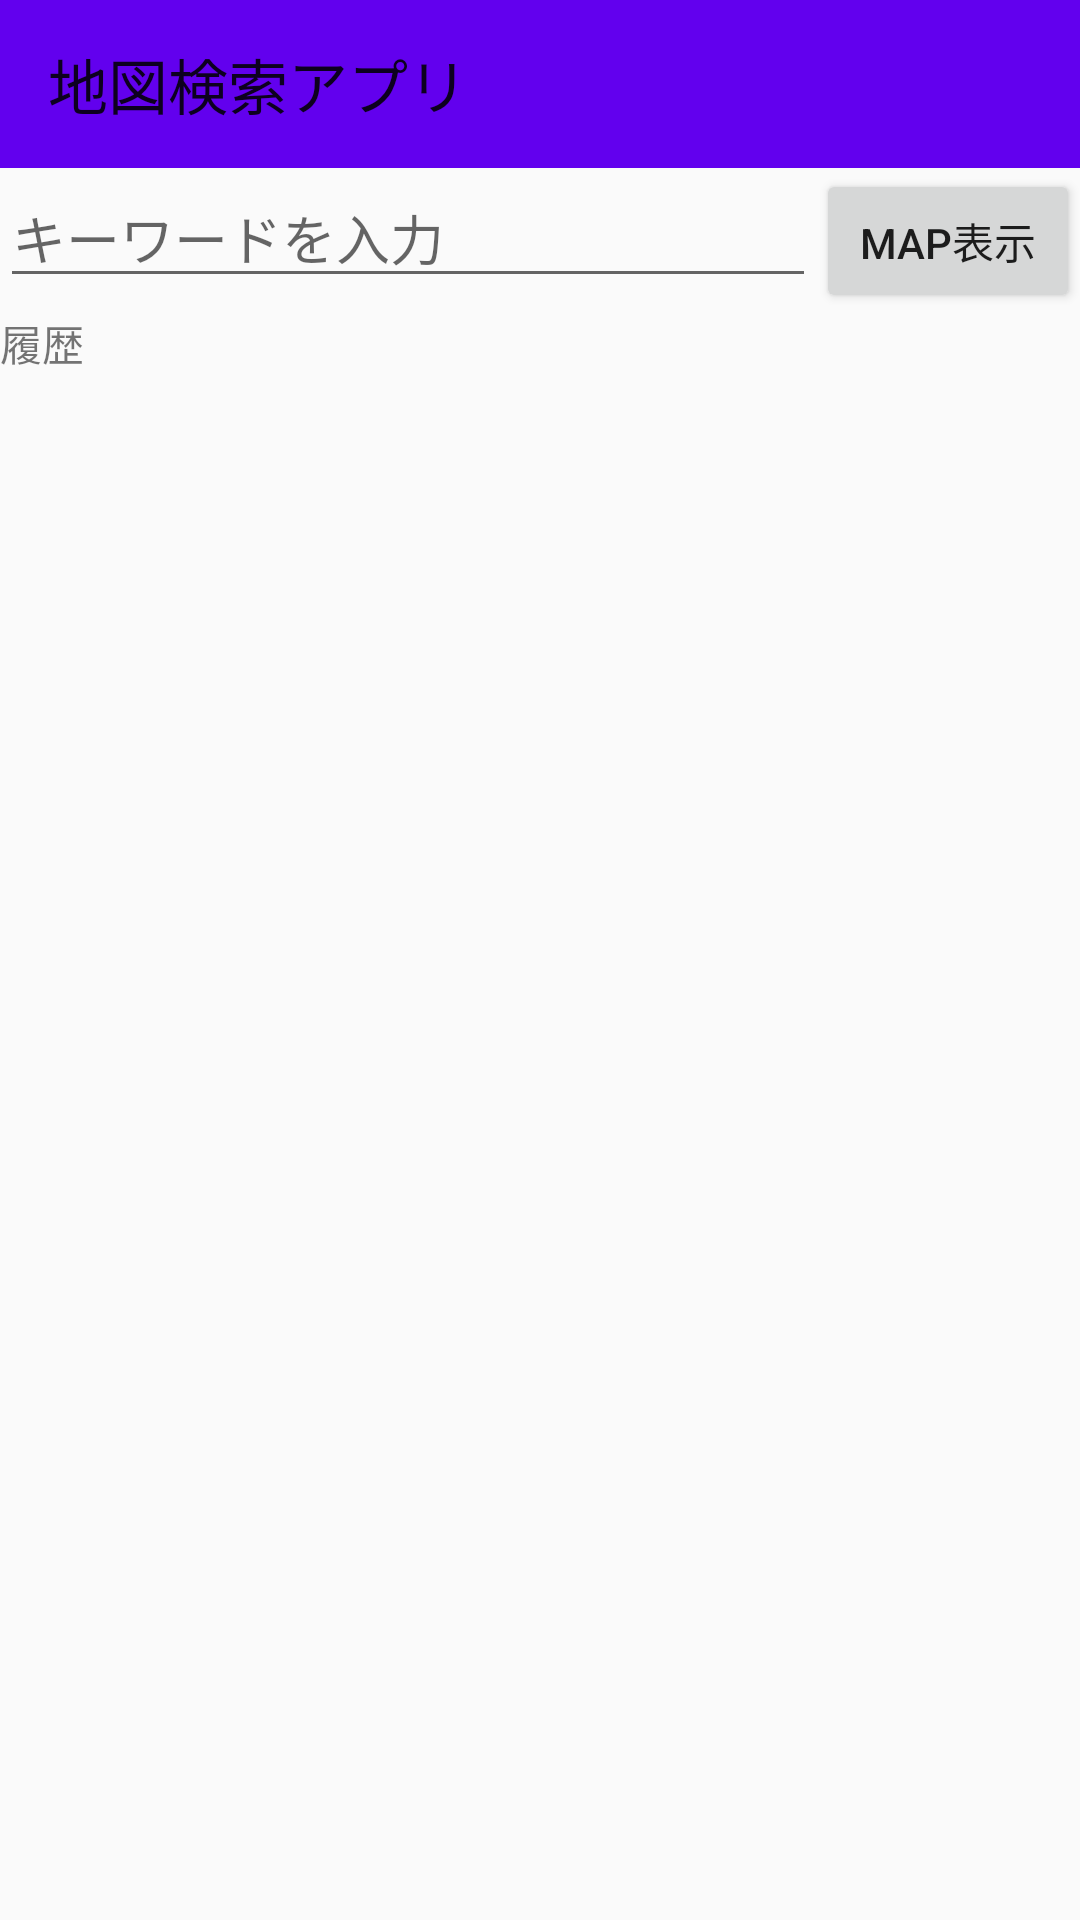

Here is an Android app screen rendered from its layout file. Give the layout XML and the strings, colors and styles it references.
<!-- AndroidManifest.xml: activity theme APP_THEME -->
<!-- res/layout/activity_main.xml -->
<?xml version="1.0" encoding="utf-8"?>
<LinearLayout xmlns:android="http://schemas.android.com/apk/res/android"
    xmlns:app="http://schemas.android.com/apk/res-auto"
    xmlns:tools="http://schemas.android.com/tools"
    android:layout_width="match_parent"
    android:layout_height="match_parent"
    android:orientation="vertical"
    tools:context=".MainActivity" >
    <androidx.appcompat.widget.Toolbar
        android:id="@+id/mainToolbar"
        android:layout_width="match_parent"
        android:layout_height="wrap_content"
        android:background="@color/colorPrimary"
        app:title="@string/APP_NAME">
    </androidx.appcompat.widget.Toolbar>

    <LinearLayout
        android:layout_width="match_parent"
        android:layout_height="wrap_content"
        android:orientation="horizontal">
        <EditText
            android:id="@+id/locationKeyword"
            android:layout_width="0dp"
            android:layout_height="wrap_content"
            android:layout_weight="1"
            android:inputType="textPersonName"
            android:hint="@string/KEYWORD_HINT"
            android:autofillHints="">
        </EditText>

        <Button
            android:id="@+id/mainShowMapButton"
            android:layout_width="wrap_content"
            android:layout_height="wrap_content"
            android:text="@string/MAP_SHOW" />
    </LinearLayout>

    <LinearLayout
        android:layout_width="match_parent"
        android:layout_height="wrap_content"
        android:orientation="vertical">
        <TextView
            android:layout_width="wrap_content"
            android:layout_height="wrap_content"
            android:text="@string/HISTORY"/>

        <ListView
            android:id="@+id/historyListView"
            android:layout_width="match_parent"
            android:layout_height="match_parent" />
    </LinearLayout>
</LinearLayout>
<!-- resources referenced by this layout -->
<resources>
  <string name="APP_NAME">地図検索アプリ</string>
  <string name="HISTORY">履歴</string>
  <string name="KEYWORD_HINT">キーワードを入力</string>
  <string name="MAP_SHOW">MAP表示</string>
  <style name="APP_THEME" parent="Theme.AppCompat.Light.NoActionBar">toolBar</style>
  <!-- not gathered from this repository: default colours our renderer supplied (Android Studio template values) -->
  <color name="colorPrimary">#FF6200EE</color>
</resources>
